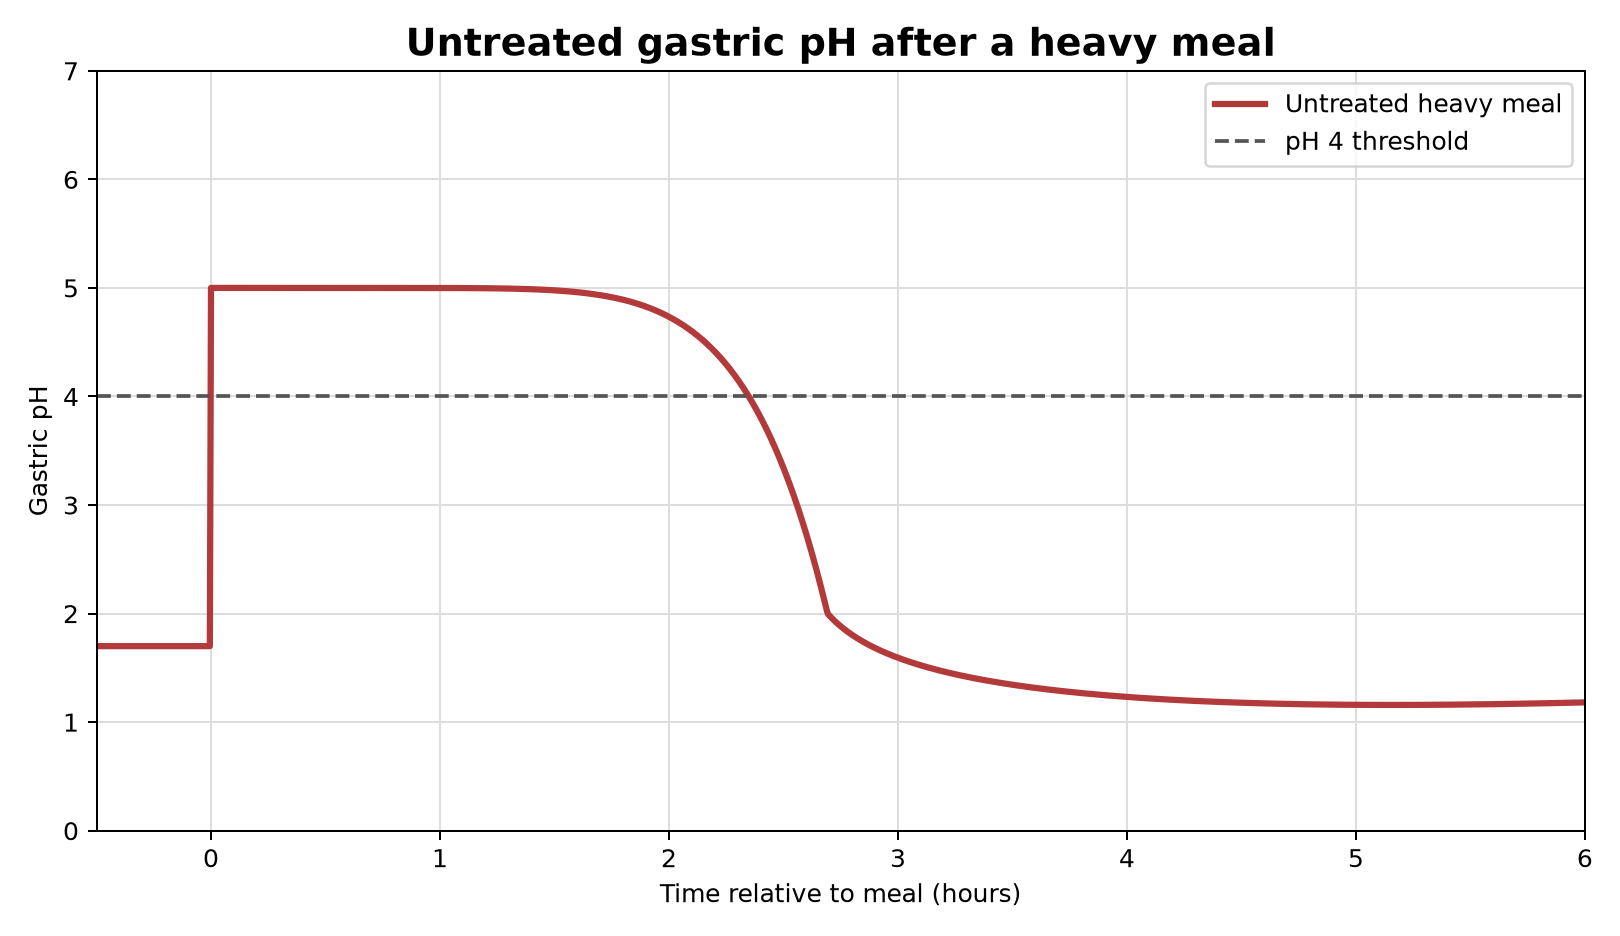

Data behind this chart, as committed beside it:
time_h, pH, hydrogen_mmol_L, secretion_mmol_h, stomach_volume_L, buffer_mmol
-0.5000, 1.7, 19.95, 3.3, 0.02500, 0.00000
-0.4950, 1.7, 19.95, 3.3, 0.02500, 0.00000
-0.4900, 1.7, 19.95, 3.3, 0.02500, 0.00000
-0.4850, 1.7, 19.95, 3.3, 0.02500, 0.00000
-0.4800, 1.7, 19.95, 3.3, 0.02500, 0.00000
-0.4750, 1.7, 19.95, 3.3, 0.02500, 0.00000
-0.4700, 1.7, 19.95, 3.3, 0.02500, 0.00000
-0.4650, 1.7, 19.95, 3.3, 0.02500, 0.00000
-0.4600, 1.7, 19.95, 3.3, 0.02500, 0.00000
-0.4550, 1.7, 19.95, 3.3, 0.02500, 0.00000
-0.4500, 1.7, 19.95, 3.3, 0.02500, 0.00000
-0.4450, 1.7, 19.95, 3.3, 0.02500, 0.00000
-0.4400, 1.7, 19.95, 3.3, 0.02500, 0.00000
-0.4350, 1.7, 19.95, 3.3, 0.02500, 0.00000
-0.4300, 1.7, 19.95, 3.3, 0.02500, 0.00000
-0.4250, 1.7, 19.95, 3.3, 0.02500, 0.00000
-0.4200, 1.7, 19.95, 3.3, 0.02500, 0.00000
-0.4150, 1.7, 19.95, 3.3, 0.02500, 0.00000
-0.4100, 1.7, 19.95, 3.3, 0.02500, 0.00000
-0.4050, 1.7, 19.95, 3.3, 0.02500, 0.00000
-0.4000, 1.7, 19.95, 3.3, 0.02500, 0.00000
-0.3950, 1.7, 19.95, 3.3, 0.02500, 0.00000
-0.3900, 1.7, 19.95, 3.3, 0.02500, 0.00000
-0.3850, 1.7, 19.95, 3.3, 0.02500, 0.00000
-0.3800, 1.7, 19.95, 3.3, 0.02500, 0.00000
-0.3750, 1.7, 19.95, 3.3, 0.02500, 0.00000
-0.3700, 1.7, 19.95, 3.3, 0.02500, 0.00000
-0.3650, 1.7, 19.95, 3.3, 0.02500, 0.00000
-0.3600, 1.7, 19.95, 3.3, 0.02500, 0.00000
-0.3550, 1.7, 19.95, 3.3, 0.02500, 0.00000
-0.3500, 1.7, 19.95, 3.3, 0.02500, 0.00000
-0.3450, 1.7, 19.95, 3.3, 0.02500, 0.00000
-0.3400, 1.7, 19.95, 3.3, 0.02500, 0.00000
-0.3350, 1.7, 19.95, 3.3, 0.02500, 0.00000
-0.3300, 1.7, 19.95, 3.3, 0.02500, 0.00000
-0.3250, 1.7, 19.95, 3.3, 0.02500, 0.00000
-0.3200, 1.7, 19.95, 3.3, 0.02500, 0.00000
-0.3150, 1.7, 19.95, 3.3, 0.02500, 0.00000
-0.3100, 1.7, 19.95, 3.3, 0.02500, 0.00000
-0.3050, 1.7, 19.95, 3.3, 0.02500, 0.00000
-0.3000, 1.7, 19.95, 3.3, 0.02500, 0.00000
-0.2950, 1.7, 19.95, 3.3, 0.02500, 0.00000
-0.2900, 1.7, 19.95, 3.3, 0.02500, 0.00000
-0.2850, 1.7, 19.95, 3.3, 0.02500, 0.00000
-0.2800, 1.7, 19.95, 3.3, 0.02500, 0.00000
-0.2750, 1.7, 19.95, 3.3, 0.02500, 0.00000
-0.2700, 1.7, 19.95, 3.3, 0.02500, 0.00000
-0.2650, 1.7, 19.95, 3.3, 0.02500, 0.00000
-0.2600, 1.7, 19.95, 3.3, 0.02500, 0.00000
-0.2550, 1.7, 19.95, 3.3, 0.02500, 0.00000
-0.2500, 1.7, 19.95, 3.3, 0.02500, 0.00000
-0.2450, 1.7, 19.95, 3.3, 0.02500, 0.00000
-0.2400, 1.7, 19.95, 3.3, 0.02500, 0.00000
-0.2350, 1.7, 19.95, 3.3, 0.02500, 0.00000
-0.2300, 1.7, 19.95, 3.3, 0.02500, 0.00000
-0.2250, 1.7, 19.95, 3.3, 0.02500, 0.00000
-0.2200, 1.7, 19.95, 3.3, 0.02500, 0.00000
-0.2150, 1.7, 19.95, 3.3, 0.02500, 0.00000
-0.2100, 1.7, 19.95, 3.3, 0.02500, 0.00000
-0.2050, 1.7, 19.95, 3.3, 0.02500, 0.00000
... 1,241 more rows
